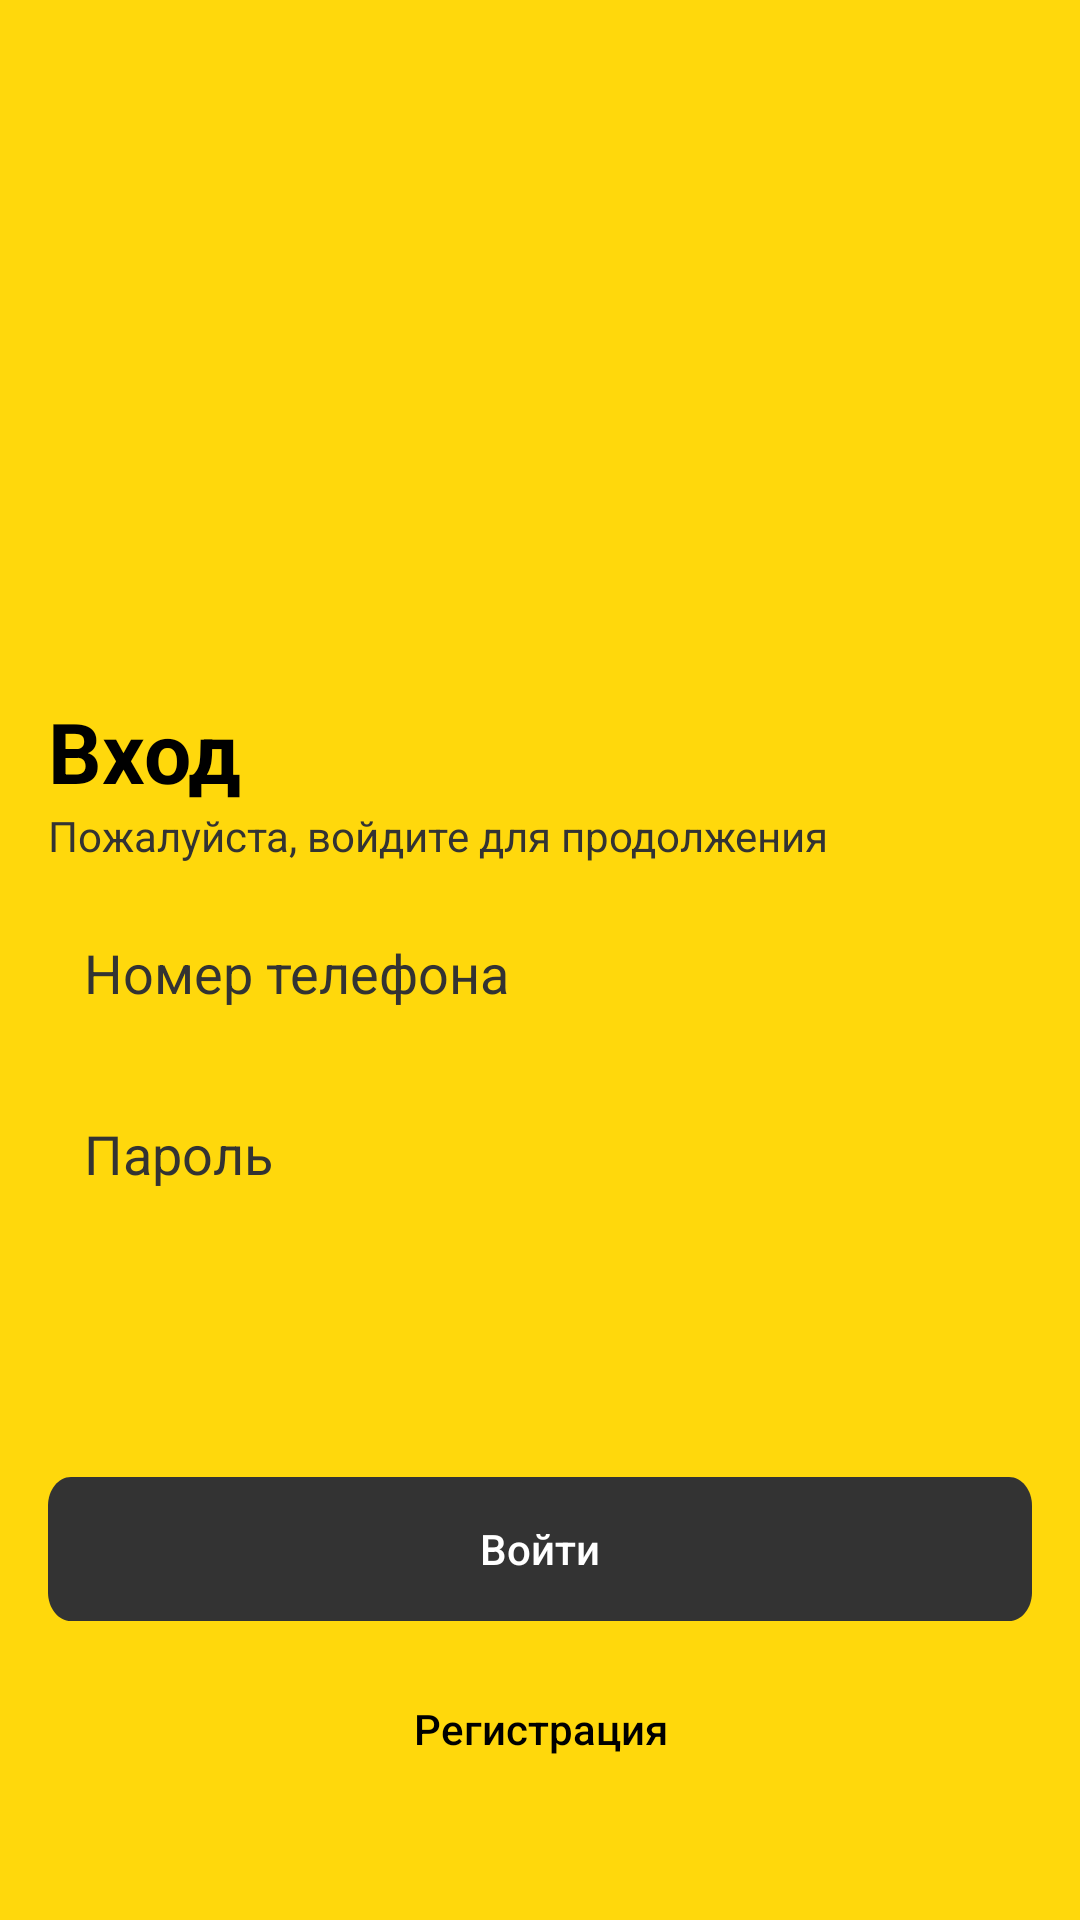

The Android layout XML behind this screen, and the referenced resources:
<!-- AndroidManifest.xml: application theme Theme.ProfNotes -->
<!-- res/layout/fragment_enter.xml -->
<?xml version="1.0" encoding="utf-8"?>
<ScrollView xmlns:android="http://schemas.android.com/apk/res/android"
    xmlns:app="http://schemas.android.com/apk/res-auto"
    xmlns:tools="http://schemas.android.com/tools"
    android:layout_width="match_parent"
    android:layout_height="match_parent"
    android:fillViewport="true">

    <androidx.constraintlayout.widget.ConstraintLayout
        android:layout_width="match_parent"
        android:layout_height="wrap_content"
        android:background="@color/yellow"
        android:paddingHorizontal="16dp"
        tools:context=".presentation.fragment.EnterFragment">

        <ImageView
            android:id="@+id/logo_enter"
            android:layout_width="wrap_content"
            android:layout_height="wrap_content"
            android:src="@drawable/ic_auth_logo"
            app:layout_constraintBottom_toTopOf="@+id/ll_enter"
            app:layout_constraintEnd_toEndOf="parent"
            app:layout_constraintStart_toStartOf="parent"
            app:layout_constraintTop_toTopOf="parent" />

        <LinearLayout
            android:id="@+id/ll_enter"
            android:layout_width="match_parent"
            android:layout_height="wrap_content"
            android:orientation="vertical"
            app:layout_constraintBottom_toBottomOf="parent"
            app:layout_constraintEnd_toEndOf="parent"
            app:layout_constraintStart_toStartOf="parent"
            app:layout_constraintTop_toTopOf="parent">

            <TextView
                android:layout_width="match_parent"
                android:layout_height="wrap_content"
                android:text="Вход"
                android:textColor="@color/black"
                android:textSize="28sp"
                android:textStyle="bold" />

            <TextView
                android:layout_width="match_parent"
                android:layout_height="wrap_content"
                android:layout_marginBottom="12dp"
                android:text="Пожалуйста, войдите для продолжения"
                android:textColor="@color/light_black"
                android:textSize="14sp" />

            <EditText
                android:id="@+id/phone_enter"
                android:layout_width="match_parent"
                android:layout_height="wrap_content"
                android:layout_marginBottom="12dp"
                android:background="@drawable/ic_et_background"
                android:hint="Номер телефона"
                android:padding="12dp"
                android:textColorHint="@color/light_black"
                android:singleLine="true"
                android:inputType="phone"/>

            <EditText
                android:id="@+id/password_enter"
                android:layout_width="match_parent"
                android:layout_height="wrap_content"
                android:background="@drawable/ic_et_background"
                android:hint="Пароль"
                android:padding="12dp"
                android:textColorHint="@color/light_black"
                android:singleLine="true"
                android:inputType="textPassword"/>


        </LinearLayout>

        <LinearLayout
            android:id="@+id/ll_buttons_enter"
            android:layout_width="match_parent"
            android:layout_height="wrap_content"
            android:layout_marginVertical="12dp"
            android:orientation="vertical"
            app:layout_constraintBottom_toBottomOf="parent"
            app:layout_constraintEnd_toEndOf="parent"
            app:layout_constraintStart_toStartOf="parent"
            app:layout_constraintTop_toBottomOf="@+id/ll_enter"
            app:layout_constraintVertical_bias="0.72">

            <androidx.appcompat.widget.AppCompatButton
                android:id="@+id/btn_enter"
                android:layout_width="match_parent"
                android:layout_height="wrap_content"
                android:layout_marginBottom="12dp"
                android:background="@drawable/ic_button_background_black"
                android:padding="12dp"
                android:text="Войти"
                android:textAllCaps="false"
                android:textColor="@color/white" />

            <androidx.appcompat.widget.AppCompatButton
                android:id="@+id/btn_registration"
                android:layout_width="match_parent"
                android:layout_height="wrap_content"
                android:background="@null"
                android:padding="12dp"
                android:text="Регистрация"
                android:textAllCaps="false"
                android:textColor="@color/black" />

        </LinearLayout>
    </androidx.constraintlayout.widget.ConstraintLayout>
</ScrollView>
<!-- resources referenced by this layout -->
<resources>
  <color name="black">#FF000000</color>
  <color name="light_black">#333333</color>
  <color name="white">#FFFFFFFF</color>
  <color name="yellow">#FFD80C</color>
  <!-- drawable ic_button_background_black (drawable) -->
  <vector
      xmlns:android="http://schemas.android.com/apk/res/android"
      xmlns:aapt="http://schemas.android.com/aapt"
      android:width="343dp"
      android:height="40dp"
      android:viewportWidth="343"
      android:viewportHeight="40"
      >
      <group>
          <clip-path
              android:pathData="M8 0H335C339.418 0 343 3.58172 343 8V32C343 36.4183 339.418 40 335 40H8C3.58172 40 0 36.4183 0 32V8C0 3.58172 3.58172 0 8 0Z"
              />
          <path
              android:pathData="M0 0V40H343V0"
              android:fillColor="#333333"
              />
      </group>
  </vector>
  <style name="Theme.ProfNotes" parent="Theme.Material3.Light">
          
          <item name="colorPrimary">@color/yellow</item>
          <item name="colorPrimaryVariant">@color/yellow</item>
          <item name="colorOnPrimary">@color/white</item>
          
          <item name="colorSecondary">@color/teal_200</item>
          <item name="colorSecondaryVariant">@color/teal_700</item>
          <item name="colorOnSecondary">@color/black</item>
          
          <item name="android:statusBarColor">?attr/colorPrimaryVariant</item>
          <item name="android:windowLightStatusBar">true</item>
          
          <item name="android:navigationBarColor">@color/light_grey</item>
      </style>
  <color name="teal_200">#FF03DAC5</color>
  <color name="teal_700">#FF018786</color>
  <color name="light_grey">#D7D7D7</color>
</resources>
